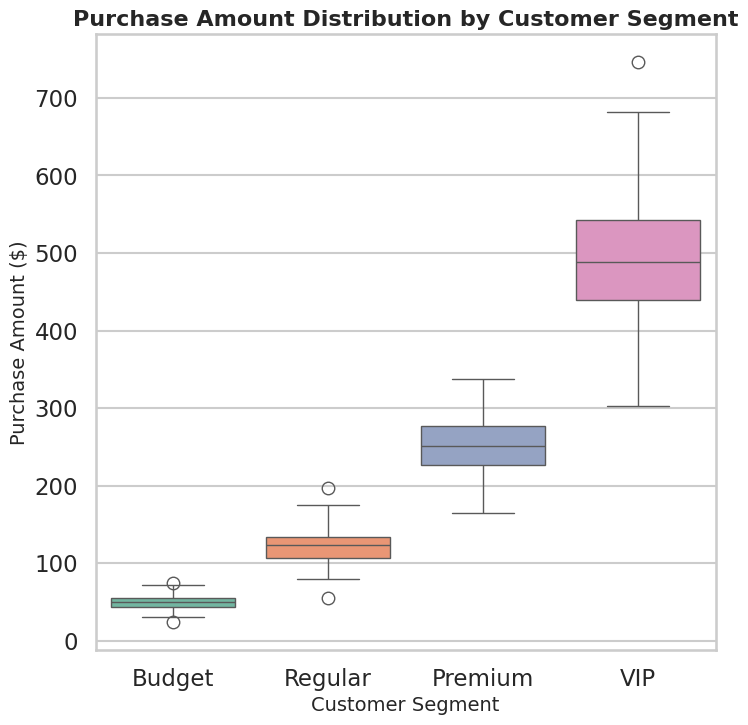

Recreate this plot in Python.
import seaborn as sns
import matplotlib.pyplot as plt
import pandas as pd
import numpy as np

# --- Generate synthetic customer spending data ---
np.random.seed(42)
segments = ["Budget", "Regular", "Premium", "VIP"]

data = []
for segment in segments:
    if segment == "Budget":
        spends = np.random.normal(50, 10, 150)
    elif segment == "Regular":
        spends = np.random.normal(120, 20, 150)
    elif segment == "Premium":
        spends = np.random.normal(250, 40, 150)
    else:  # VIP
        spends = np.random.normal(500, 80, 150)
    for amount in spends:
        data.append([segment, amount])

df = pd.DataFrame(data, columns=["Segment", "PurchaseAmount"])

# --- Visualization ---
sns.set_style("whitegrid")
sns.set_context("talk")

plt.figure(figsize=(8, 8))  # 8x8 inches at dpi=64 = 512x512 pixels
ax = sns.boxplot(x="Segment", y="PurchaseAmount", data=df,
                 palette="Set2")

ax.set_title("Purchase Amount Distribution by Customer Segment", fontsize=16, weight="bold")
ax.set_xlabel("Customer Segment", fontsize=14)
ax.set_ylabel("Purchase Amount ($)", fontsize=14)

plt.savefig("chart.png", dpi=64, bbox_inches="tight")
